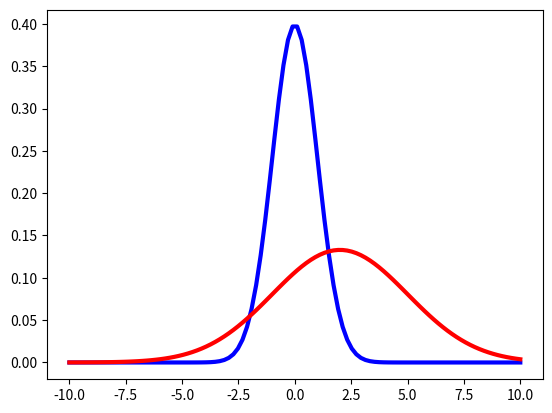

Recreate this plot in Python. (Note: this script raises an exception after producing the figure.)
import numpy as np
import matplotlib.pyplot as plt
from mpl_toolkits.mplot3d import Axes3D

class Distribution():
    def __init__(self,mu,Sigma):
        self.mu = mu           # 期待値
        self.sigma = Sigma     # 分散

    def tow_d_gaussian(self,x):
        mu = self.mu
        Sigma =self.sigma
        n = mu.shape[0]
        Sigma_det = np.linalg.det(Sigma)
        Sigma_inv = np.linalg.inv(Sigma)
        N = np.sqrt((2*np.pi)**n*Sigma_det)

        fac = np.einsum('...k,kl,...l->...',x-mu,Sigma_inv,x-mu)

        return np.exp(-fac/2)/N

    def one_d_gaussian(self,x):
        mu = self.mu
        sigma = self.sigma

        N = np.sqrt(2*np.pi*np.power(sigma,2))
        fac = np.power(x-mu,2)/np.power(sigma,2)
        return np.exp(-fac/2)/N


if __name__=='__main__':

    
    mu1 = 0.      # 期待値1
    Sigma1 = 1.0  # 分散1
    
    mu2 = 2.      # 期待値2
    Sigma2 = 3.0  # 分散2

    cov = 0     # 共分散

    #一维 ##########################################################################################
    p1_1 = Distribution(mu1,Sigma1)
    x = np.linspace(-10,10,100)
    y = p1_1.one_d_gaussian(x)
    plt.plot(x,y,'b-',linewidth=3)
    # plt.show()

    p1_2 = Distribution(mu2,Sigma2)
    x = np.linspace(-10,10,100)
    y = p1_2.one_d_gaussian(x)
    plt.plot(x,y,'r-',linewidth=3)
    
    #二维 ##########################################################################################

    # 间隔个数
    N = 60
    # X轴范围
    X = np.linspace(-4,4,N)
    # Y轴范围
    Y = np.linspace(-4,4,N)
    X,Y = np.meshgrid(X,Y)
    
    # 期待値
    mu = np.array([mu1, mu2]) 
    
    # 分散
    Sigma = np.array([[Sigma1,  cov ],
                      [ cov,  Sigma2]])

    pos = np.empty(X.shape+(2,))
    pos[:,:,0]= X
    pos[:,:,1] = Y

    p2 = Distribution(mu,Sigma)
    Z = p2.tow_d_gaussian(pos)
    ###########################################################################################

    fig =plt.figure()
    ax = fig.gca(projection='3d')
    ax.plot_surface(X,Y,Z,rstride=1,cstride=1,linewidth=1,antialiased=True, cmap='rainbow')
    cset = ax.contour(X,Y,Z,zdir='z',offset=-0.15)

    # display
    print("期待値： ", mu)
    print("分  散：　", Sigma)
    ax.set_zlim(-0.15,0.2)
    ax.set_zticks(np.linspace(0,0.2,5))
    ax.view_init(27,-21)
    plt.show()
